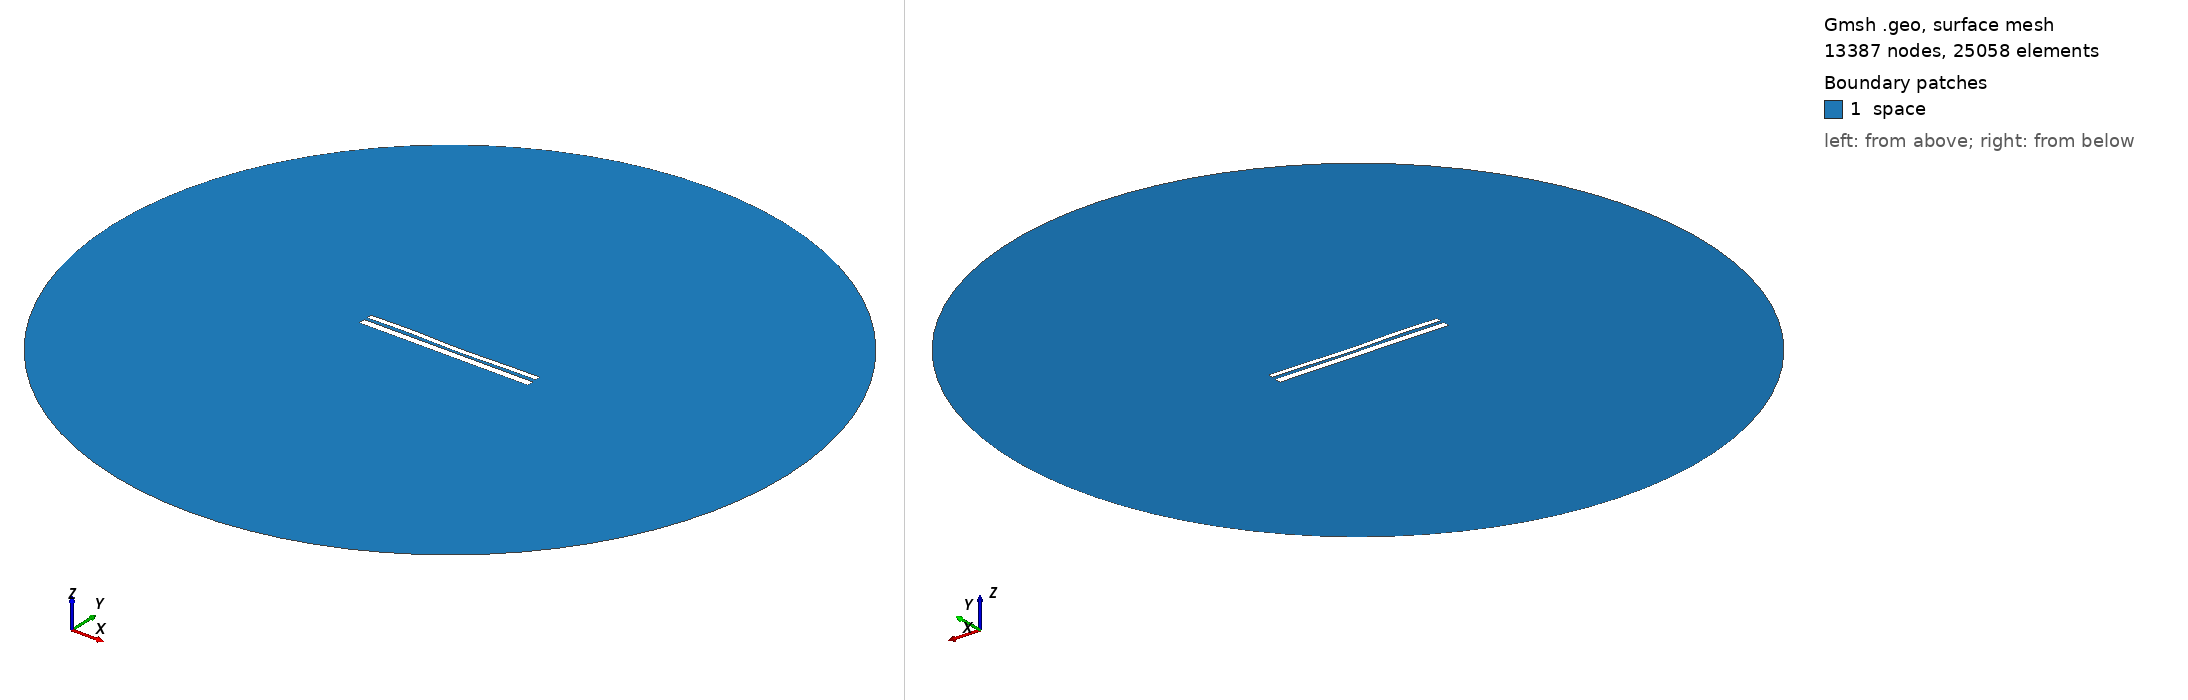

Gmsh geometry script, surface-meshed: 13387 nodes, 25058 surface elements. Boundary patches (legend numbers): 1 space. Left view from above one corner, right view from below the opposite corner. Legend entries are the model's physical surfaces. The drawing asked Gmsh for element sizes between 1% and 20% of the model's largest extent; the script's own settings can give other sizes.

=== 9650.geo (drawn) ===
//---------------------------------------
// Geometry kernel
//---------------------------------------

SetFactory("OpenCASCADE");



//---------------------------------------
// Parameters of the geometry
//---------------------------------------

// Overetch of the upper plate
overetch = 0.375;

// Distance between the plates
distance = 1.5;

// Discretization over the x axis (for the deformation)
nx = 50; 

// Length of the plate
L = 100 - overetch; 

// Number of modes
n = 4; 

// 1st mode coefficient
coeff(1) = 0.0;
beta(1) = 0.596864 * 3.1415926535 / L;

// 2nd mode coefficient
coeff(2) = -0.15;
beta(2) = 1.49418 * 3.1415926535 / L;

// 3rd mode coefficient
coeff(3) = 0.15;
beta(3) = 2.50025 * 3.1415926535 / L;

// 4th mode coefficient
coeff(4) = 0.15;
beta(4) = 3.49999 * 3.1415926535 / L;



//---------------------------------------
// Upper plate (deformed rectangle)
//---------------------------------------

// Coordiantes of the upper plate
xmin = -50;
xmax = 50 - overetch;

// Height of the upper plate
yheight = 4 - 2 * overetch;

// Indexes of the points
UpperID[] = {};
LowerID[] = {};
LeftID[] = {};
RightID[] = {};

// Point index
p = 1;

// Horizontal edges
For i In {1:nx}
    x = xmin + (i-1)*(xmax - xmin)/(nx-1);

    y_bottom = distance / 2 + overetch;
    For j In {1:n}
        C = (Cosh(beta(j)*L) + Cos(beta(j)*L)) / (Sinh(beta(j)*L) + Sin(beta(j)*L));
        y_bottom  = y_bottom + coeff(j) * (Cosh(beta(j)*(x+50)) - Cos(beta(j)*(x+50)) - C * (Sinh(beta(j)*(x+50)) - Sin(beta(j)*(x+50))));
    EndFor

    y_top = y_bottom + yheight;

    Point(p) = {x, y_top, 0, 1.0};
    UpperID[i] = p;
    p = p + 1;

    Point(p) = {x, y_bottom, 0, 1.0};
    LowerID[i] = p;
    p = p + 1;
EndFor

// Create point lists
UpperPts[] = {}; LowerPts[] = {};
For i In {1:nx}
  UpperPts[] += {UpperID[i]};
  LowerPts[] += {LowerID[i]};
EndFor

// Build splines
Spline(1) = {UpperPts[]};
Spline(2) = {LowerPts[]};
Line(3) = {LowerPts[nx-1], UpperPts[nx-1]};
Line(4) = {LowerPts[0], UpperPts[0]};

// Build the plane surface
Curve Loop(1) = {2, 3, -1, -4};
Plane Surface(1) = {1};



//---------------------------------------
// Lower plate (rectangle)
//---------------------------------------

// Vertices
Point(1001) = {-50, -1, 0, 1.0};
Point(1002) = { 50, -1, 0, 1.0};
Point(1003) = { 50,  -5, 0, 1.0};
Point(1004) = {-50,  -5, 0, 1.0};

// Edges
Line(5) = {1001, 1002};
Line(6) = {1002, 1003};
Line(7) = {1003, 1004};
Line(8) = {1004, 1001};

// Plane surface
Line Loop(2) = {5, 6, 7, 8};
Plane Surface(2) = {2}; 



//---------------------------------------
// Outer (fictious) boundary
//---------------------------------------

// Points
Point(1005) = {0, 0, 0};       // Center
Point(1006) = {200, 0, 0};     // Start point
Point(1007) = {0, 200, 0};     // 90 degrees
Point(1008) = {-200, 0, 0};    // 180 degrees
Point(1009) = {0, -200, 0};    // 270 degrees

// Circle arcs (each needs start, center, end)
Circle(9) = {1006, 1005, 1007};
Circle(10) = {1007, 1005, 1008};
Circle(11) = {1008, 1005, 1009};
Circle(12) = {1009, 1005, 1006};

// Plane surface for the entire domain
Curve Loop(3) = {9, 10, 11, 12};
Surface(3) = {3};

// Subtract the plates from the whole domain to obtain the actual domain where we want to solve the equations
BooleanDifference{ Surface{3}; Delete; }{ Surface{1}; Surface{2}; Delete; }




//---------------------------------------
// Transfinite Lines/Curves
//---------------------------------------

// Set the number of points on the boundaries
r = 7;

// Plates
Transfinite Curve {1, 2} = 50*r Using Progression 1;
Transfinite Curve {3, 4} = 2*r Using Progression 1;
Transfinite Line {5, 7} = 50*r Using Progression 1;
Transfinite Line {6, 8} = 2*r Using Progression 1;

// Outer boundary
Transfinite Line {9, 10, 11, 12} = 20 Using Progression 1;



//---------------------------------------
// Physical groups
//---------------------------------------                

// Physical curves (boundaries)
Physical Line("force_segment", 10) = {2};
Physical Line("upper_plate", 11) = {1, 3, 4};
Physical Line("lower_plate", 12) = {5, 6, 7, 8};
Physical Line("boundary", 20) = {9, 10, 11, 12};

// Physical Surfaces
Physical Surface("space", 30) = {3};



//---------------------------------------
// 6. Generate the Mesh
//---------------------------------------

// 2D mesh generation
Mesh 2;
